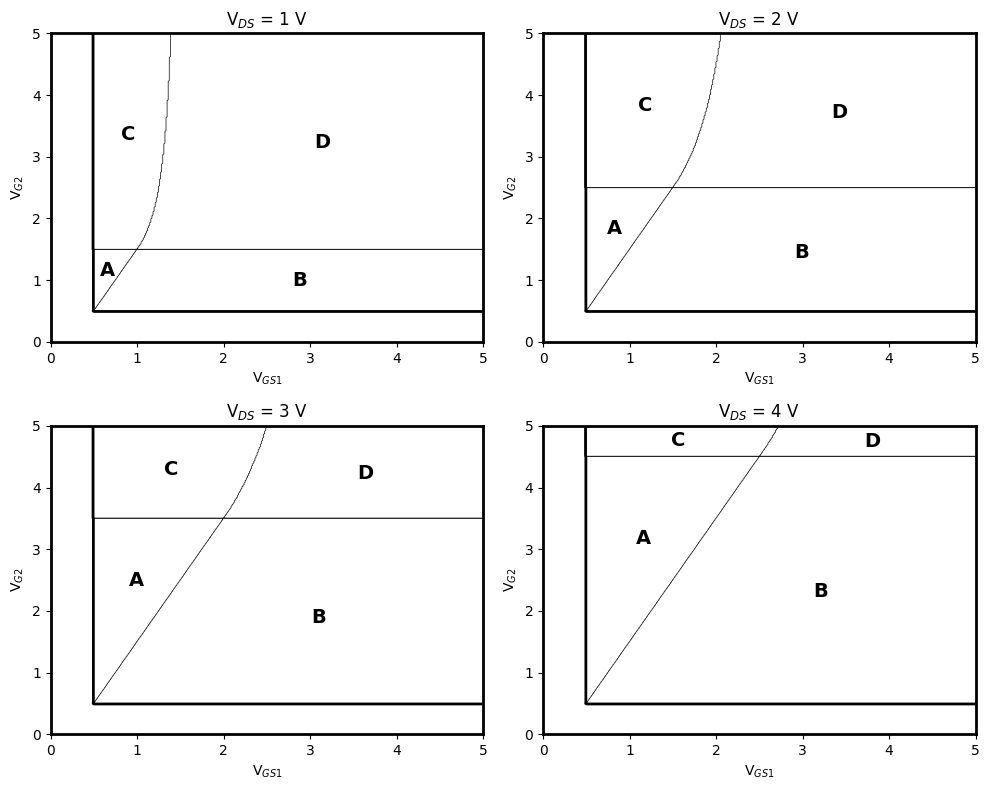

Reproduce this figure in Python.
import numpy as np
import matplotlib.pyplot as plt

##########################################
# 1) 모드 판정 함수
##########################################
def check_mode(v_ds, v_g2, v_gs1, v_t=0.5):
    """
    (v_ds, v_g2, v_gs1)가 주어졌을 때
    주어진 Mode A/B/C/D 조건을 판정하여
    A→1, B→2, C→3, D→4 (그 외→0)을 리턴.
    """
    # -- Mode A --
    #   1) v_gs1 < (v_g2 + v_t)/2
    #   2) v_gs1 > v_t
    #   3) v_ds + v_t > v_g2
    if (v_gs1 < (v_g2 + v_t)/2) and (v_gs1 > v_t) and ((v_ds + v_t) > v_g2):
        return 1  # Mode A

    # -- Mode B --
    #   1) v_gs1 > (v_g2 + v_t)/2
    #   2) v_g2 > v_t
    #   3) v_ds > v_g2 - v_t
    if (v_gs1 > (v_g2 + v_t)/2) and (v_g2 > v_t) and (v_ds > (v_g2 - v_t)):
        return 2  # Mode B

    # -- Mode C --
    #   1) 2(v_g2 - v_t)[v_gs1 - (v_ds + v_t)] + v_ds^2 < 0
    #   2) v_g2 > v_gs1
    #   3) v_gs1 > v_t
    #   4) v_g2 > v_t + v_ds
    exprC = 2*(v_g2 - v_t)*(v_gs1 - (v_ds + v_t)) + v_ds**2
    if (exprC < 0) and (v_g2 > v_gs1) and (v_gs1 > v_t) and (v_g2 > (v_t + v_ds)):
        return 3  # Mode C

    # -- Mode D --
    #   1) 2(v_g2 - v_t)[v_gs1 - (v_ds + v_t)] + v_ds^2 > 0
    #   2) v_g2 > v_ds + v_t
    exprD = 2*(v_g2 - v_t)*(v_gs1 - (v_ds + v_t)) + v_ds**2
    if (exprD > 0) and (v_g2 > (v_ds + v_t)):
        return 4  # Mode D

    return 0  # 어느 모드에도 해당 안 됨



##########################################
# 메인 설정 (전역 변수로 이동)
# 2) 메인 설정
##########################################
 
V_T = 0.5
v_ds_list = [1, 2, 3, 4]
N = 400  # 해상도 증가
 
v_gs1_vals = np.linspace(0, 5, N)
v_g2_vals = np.linspace(0, 5, N)

plt.rcParams['font.family'] = 'Arial'  # Arial 폰트 전체 적용


# ▶▶▶ 추가할 부분 ▶▶▶
mode_labels = {1: 'A', 2: 'B', 3: 'C', 4: 'D'}
# ◀◀◀◀◀◀◀◀◀◀◀◀◀◀

# X축(V_GS1), Y축(V_G2)의 범위 (전역 설정)
v_gs1_vals = np.linspace(0, 5, N)
v_g2_vals = np.linspace(0, 5, N)
X, Y = np.meshgrid(v_gs1_vals, v_g2_vals, indexing='xy')

fig, axes = plt.subplots(2, 2, figsize=(10,8))
axes = axes.flatten()

for idx, vds_fixed in enumerate(v_ds_list):
    ax = axes[idx]
    ax.set_title(f'V$_{{DS}}$ = {vds_fixed} V', fontsize=12)
    ax.set_xlabel('V$_{GS1}$', fontsize=10)
    ax.set_ylabel('V$_{G2}$', fontsize=10)
    
    # 축 두께 설정
    for spine in ax.spines.values():
        spine.set_linewidth(2)
    
    # 모드 맵 계산
    mode_map = np.zeros((N, N), dtype=int)
    for i in range(N):
        for j in range(N):
            mode_map[i,j] = check_mode(vds_fixed, Y[i,j], X[i,j], V_T)
    
    # 컨투어 그리기 (내부 경계선 0.5, 바깥 경계선 2)
    ax.contour(X, Y, mode_map, 
               levels=[0.5, 1.5, 2.5, 3.5, 4.5], 
               colors='k', linewidths=0.5)
    ax.contour(X, Y, mode_map, 
               levels=[0.5, 4.5], 
               colors='k', linewidths=2)
    
    # 영역 라벨 추가
    for m in [1, 2, 3, 4]:
        mask = (mode_map == m)
        if np.any(mask):
            x_mean = X[mask].mean()
            y_mean = Y[mask].mean()
            ax.text(x_mean, y_mean, mode_labels[m],
                    fontsize=14, ha='center', va='center',
                    fontweight='bold', color='k')

    ax.set_xlim(0, 5)
    ax.set_ylim(0, 5)

plt.tight_layout()
plt.show()
